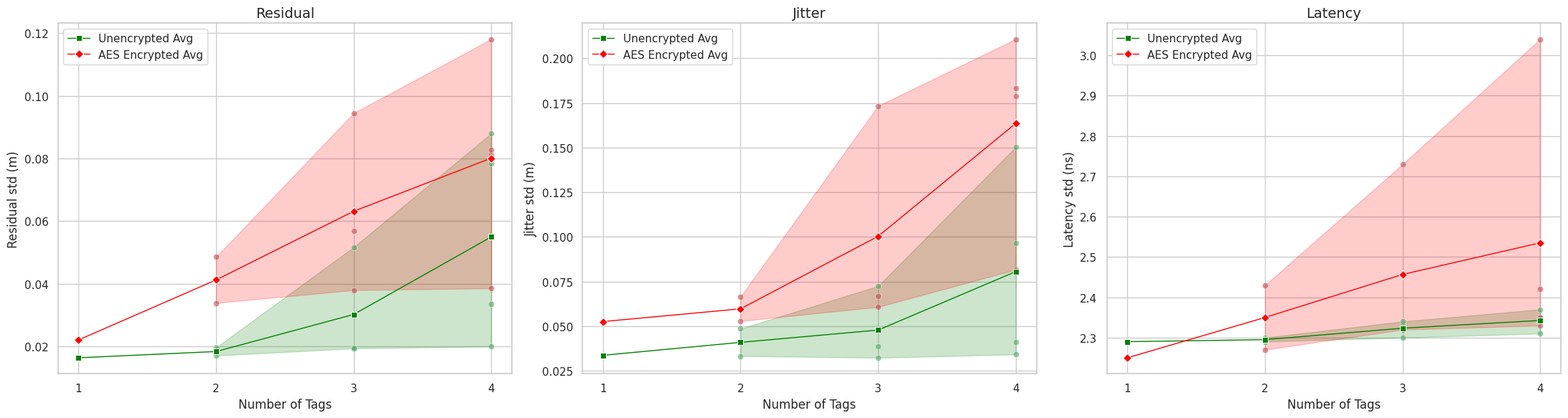

Source code (Python):
import matplotlib.pyplot as plt
import pandas as pd
import seaborn as sns

section = 1

if section == 0:

    choose = 1
    data = {}

    if choose == 0: # 非加密
        data = {
            'Tags':     [1, 2, 2, 3, 3, 3, 4, 4, 4, 4],
            'Residual': [0.0164, 0.0171, 0.0197, 0.0196, 0.0194, 0.0517, 0.0336, 0.0200, 0.0783, 0.0880],
            'Jitter':   [0.0336, 0.0485, 0.0332, 0.0386, 0.0322, 0.0724, 0.0410, 0.0341, 0.1503, 0.0966],
            'Latency':  [2.29, 2.30, 2.29, 2.30, 2.33, 2.34, 2.34, 2.35, 2.37, 2.31]
        }
    elif choose == 1: # AES加密
        data = {
            'Tags':     [1, 2, 2, 3, 3, 3, 4, 4, 4, 4],
            'Residual': [0.0221,    0.0339, 0.0486,    0.0380, 0.0570, 0.0945,    0.0386, 0.0811, 0.1181, 0.0827],
            'Jitter':   [0.0525,    0.0528, 0.0665,    0.0668, 0.0607, 0.1734,    0.0816, 0.2108, 0.1787, 0.1832],
            'Latency':  [2.25,      2.27, 2.43,        2.73, 2.32, 2.32,          3.04, 2.35, 2.42, 2.33]
        }

    df = pd.DataFrame(data)

    sns.set_theme(style="whitegrid")
    fig, axes = plt.subplots(1, 3, figsize=(15, 6))

    # 左圖: residual
    sns.lineplot(ax=axes[0], data=df, x='Tags', y='Residual', marker='D', label='Residual Average', color='b', errorbar=('pi', 100))
    sns.scatterplot(ax=axes[0], data=df, x='Tags', y='Residual', color='b', alpha=0.6)
    axes[0].set_title('Residual', fontsize=14)
    axes[0].set_xlabel('Number of Tags')
    axes[0].set_ylabel('Residual std (m)')
    axes[0].set_xticks([1, 2, 3, 4])
    axes[0].legend()

    # 中圖: jitter
    sns.lineplot(ax=axes[1], data=df, x='Tags', y='Jitter', marker='s', label='Jitter Average', color='g', errorbar=('pi', 100))
    sns.scatterplot(ax=axes[1], data=df, x='Tags', y='Jitter', color='g', alpha=0.6)
    axes[1].set_title('Jitter', fontsize=14)
    axes[1].set_xlabel('Number of Tags')
    axes[1].set_ylabel('Jitter std (m)')
    axes[1].set_xticks([1, 2, 3, 4])
    axes[1].legend()

    # 右圖: latency
    sns.lineplot(ax=axes[2], data=df, x='Tags', y='Latency', marker='o', label='Latency Average', color='orange', errorbar=('pi', 100))
    sns.scatterplot(ax=axes[2], data=df, x='Tags', y='Latency', color='orange', alpha=0.6)
    axes[2].set_title('Latency', fontsize=14)
    axes[2].set_xlabel('Number of Tags')
    axes[2].set_ylabel('Latency std (ns)')
    axes[2].set_xticks([1, 2, 3, 4])
    axes[2].legend()

    plt.tight_layout()
    plt.show()

# =================================

elif section == 1:

    # 準備數據
    data_none = {
        'Tags': [1, 2, 2, 3, 3, 3, 4, 4, 4, 4],
        'Residual': [0.0164, 0.0171, 0.0197, 0.0196, 0.0194, 0.0517, 0.0336, 0.0200, 0.0783, 0.0880],
        'Jitter': [0.0336, 0.0485, 0.0332, 0.0386, 0.0322, 0.0724, 0.0410, 0.0341, 0.1503, 0.0966],
        'Latency': [2.29, 2.30, 2.29, 2.30, 2.33, 2.34, 2.34, 2.35, 2.37, 2.31],
        'Type': 'Unencrypted Avg'
    }

    data_aes = {
       'Tags':     [1, 2, 2, 3, 3, 3, 4, 4, 4, 4],
            'Residual': [0.0221,    0.0339, 0.0486,    0.0380, 0.0570, 0.0945,    0.0386, 0.0811, 0.1181, 0.0827],
            'Jitter':   [0.0525,    0.0528, 0.0665,    0.0668, 0.0607, 0.1734,    0.0816, 0.2108, 0.1787, 0.1832],
            'Latency':  [2.25,      2.27, 2.43,        2.73, 2.32, 2.32,          3.04, 2.35, 2.42, 2.33],
        'Type': 'AES Encrypted Avg'
    }

    df_all = pd.concat([pd.DataFrame(data_none), pd.DataFrame(data_aes)])

    # 設定繪圖風格
    sns.set_theme(style="whitegrid")
    fig, axes = plt.subplots(1, 3, figsize=(22, 6))

    palette_colors = {"Unencrypted Avg": "green", "AES Encrypted Avg": "red"}
    line_styles    = {"Unencrypted Avg": "", "AES Encrypted Avg": ""}

    # Residual
    sns.lineplot(ax=axes[0], data=df_all, x='Tags', y='Residual', hue='Type', style='Type', markers=['s', 'D'], palette=palette_colors, errorbar=('pi', 100), linewidth=1, dashes=line_styles)
    sns.scatterplot(ax=axes[0], data=data_none, x='Tags', y='Residual', color='g', alpha=0.6)
    sns.scatterplot(ax=axes[0], data=data_aes, x='Tags', y='Residual', color='r', alpha=0.6)
    axes[0].set_title('Residual', fontsize=14)
    axes[0].set_ylabel('Residual std (m)')

    # Jitter
    sns.lineplot(ax=axes[1], data=df_all, x='Tags', y='Jitter', hue='Type', style='Type', markers=['s', 'D'], palette=palette_colors, errorbar=('pi', 100), linewidth=1, dashes=line_styles)
    sns.scatterplot(ax=axes[1], data=data_none, x='Tags', y='Jitter', color='g', alpha=0.6)
    sns.scatterplot(ax=axes[1], data=data_aes, x='Tags', y='Jitter', color='r', alpha=0.6)
    axes[1].set_title('Jitter', fontsize=14)
    axes[1].set_ylabel('Jitter std (m)')

    # Latency
    sns.lineplot(ax=axes[2], data=df_all, x='Tags', y='Latency', hue='Type', style='Type', markers=['s', 'D'], palette=palette_colors, errorbar=('pi', 100), linewidth=1, dashes=line_styles)
    sns.scatterplot(ax=axes[2], data=data_none, x='Tags', y='Latency', color='g', alpha=0.6)
    sns.scatterplot(ax=axes[2], data=data_aes, x='Tags', y='Latency', color='r', alpha=0.6)
    axes[2].set_title('Latency', fontsize=14)
    axes[2].set_ylabel('Latency std (ns)')

    for ax in axes:
        ax.set_xticks([1, 2, 3, 4])
        ax.set_xlabel('Number of Tags')
        ax.legend()

    plt.tight_layout()
    plt.show()
